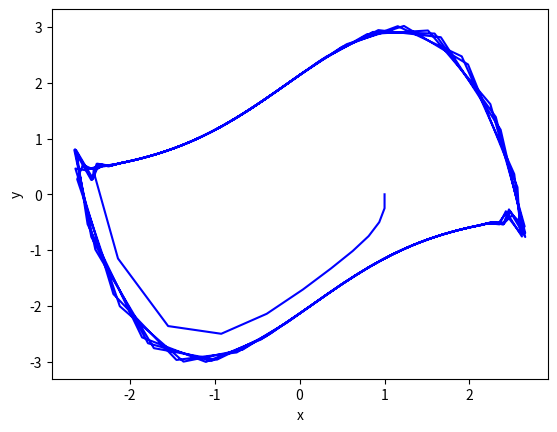

Write Python code to recreate this figure.
#オイラー法で次の微分方程式を解け
#dx/dt = y
#dy/dt= -x + y(1-pow(x, 2))
#xの初期値は[1.0]
#yの初期値は[0]

import numpy as np
import matplotlib.pyplot as plt
#初期値と刻み幅を引数に数値計算を行う関数を定義
def main(x0, y0, dt):
    #時刻tにおいてx,yの解を格納するリストの作成
    x = []
    y = []

    #初期値をリストに追加
    x.append(x0)
    y.append(y0)
    #t
    t = [0.0]
    #iで計算回数をカウント
    i=0
    #t=50になるまで繰り返す
    while t[i] < 50:
        #tのリストにdt後のtを追加
        t.append(t[i]+dt)
        #xのリストにdt後のxを追加(計算はfunc_xに飛ぶ)
        x.append(func_x(x[i], y[i], dt))
        #yのリストにdt後のyを追加(計算はfunc_yに飛ぶ)
        y.append(func_y(x[i], y[i], dt))
        #iをカウントアップ
        i = i + 1

    # x,yのリストより関数を図示
    plt.xlabel('x')
    plt.ylabel('y')
    figure=plt.plot(x, y, color='b')
    plt.show()


#引数はx_i、y_i、dt、戻り値はx_i+1として、オイラー法によりdt後のxを計算する
def func_x(xi, yi, dt):
    #問題文よりdtの間のxの変化分は
    dx = yi
    #時間tにおけるxの数値計算量は
    xj = xi+dx*dt
    #x_i+1を返す
    return xj

#引数はx_i、y_i、dt、戻り値はy_i+1として、オイラー法によりdt後のyを計算する
def func_y(xi, yi, dt):
    #問題文よりdtの間のyの変化分は
    dy =-xi + yi*(1-pow(xi, 2))
    #時間tにおけるyの数値計算量は
    yj = yi+dy*dt
    #y_i+1を返す
    return yj

#初期値と刻み幅を入力してmain関数(数値計算を行う関数)に渡す
main(1.0, 0.0, 0.25)


